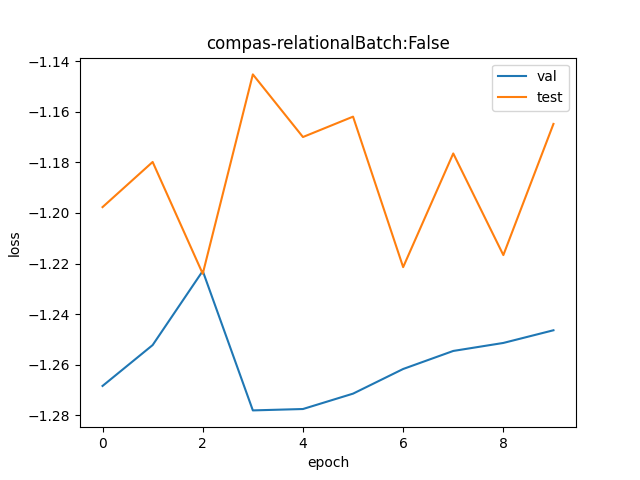

Source data for this figure (header and first rows):
val, test
0.2813, 0.3019
0.2859, 0.3073
0.2944, 0.294
0.2786, 0.3181
0.2787, 0.3104
0.2804, 0.3129
0.2832, 0.2948
0.2852, 0.3084
0.2861, 0.2962
0.2876, 0.312
